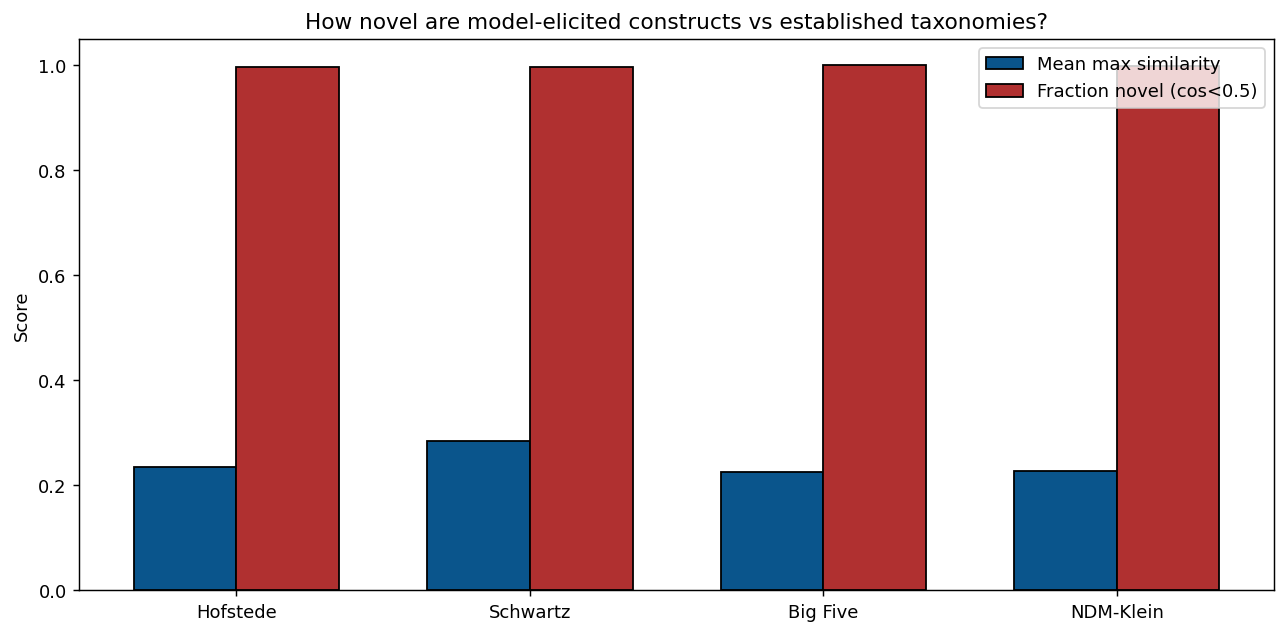

The data file committed next to this chart (first rows):
baseline, mean_max_similarity, median_max_similarity, frac_novel_at_0.5, frac_novel_at_0.4
Hofstede, 0.2352, 0.2316, 0.9975, 0.9852
Schwartz, 0.285, 0.2881, 0.9963, 0.9298
Big Five, 0.2252, 0.2255, 1.0, 0.9951
NDM-Klein, 0.2276, 0.2278, 0.9988, 0.9815
